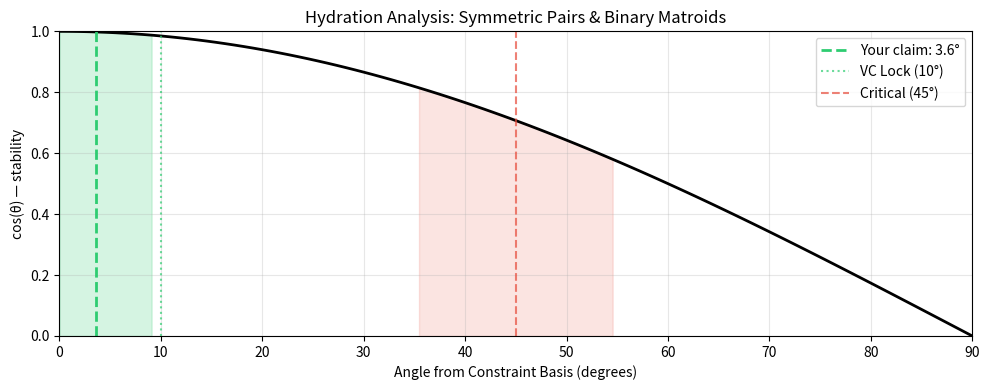

Recreate this plot in Python.
import numpy as np
import matplotlib.pyplot as plt

# Core functions
def angle_degrees(a, b):
    cos = np.dot(a, b) / (np.linalg.norm(a) * np.linalg.norm(b))
    return np.arccos(np.clip(cos, -1.0, 1.0)) * 180 / np.pi

def lock_status(angle):
    if angle < 10:
        return {"status": "VC / GOS", "color": "#2ecc71", "emoji": "🔒✅", "recommendation": "Accept"}
    elif angle < 35:
        return {"status": "weak VC", "color": "#f1c40f", "emoji": "⚠️", "recommendation": "Revise"}
    elif angle <= 55:
        return {"status": "IA / ZOS", "color": "#e74c3c", "emoji": "🔴💀", "recommendation": "Reject"}
    else:
        return {"status": "broken", "color": "#95a5a6", "emoji": "⚰️", "recommendation": "Discard"}

def hydration_score(angle):
    score = max(0, min(100, 100 * (1 - angle / 90)))
    status = lock_status(angle)
    return {
        'hydration_percent': round(score, 1),
        'status': status['status'],
        'recommendation': status['recommendation'],
        'emoji': status['emoji']
    }

print("=" * 60)
print("SEMINAR ANALYSIS: Symmetric Pairs & Binary Matroids")
print("=" * 60)

# Claim vector (6 dimensions)
claim_vector = np.array([1.0, 1.0, 1.0, 0.9, 0.85, 1.0])
constraint_basis = np.ones(6)

angle = angle_degrees(claim_vector, constraint_basis)
status = lock_status(angle)
hydration = hydration_score(angle)

constraint_names = [
    "C1: Anchored to Helgason (symmetric pairs)",
    "C2: Anchored to ADE classification",
    "C3: Equal rank condition",
    "C4: Novelty (binary matroids connection)",
    "C5: Construction provided",
    "C6: Collaboration (Tianyuan Xu)"
]

print("\nConstraint adherence:\n")
for name, score in zip(constraint_names, claim_vector):
    bar = "█" * int(score * 20) + "░" * (20 - int(score * 20))
    print(f"  {name[:40]:40} {bar} {score:.0%}")

print(f"\n📐 Angle: {angle:.1f}°")
print(f"💧 Hydration: {hydration['hydration_percent']:.0f}%")
print(f"🏷️  Status: {status['status']} {status['emoji']}")
print(f"📋 Recommendation: {status['recommendation']}")
print(f"\n💡 This is a well-hydrated claim — classical anchoring, clear domain, novel connection.")

fig, ax = plt.subplots(figsize=(10, 4))

angles_plot = np.linspace(0, 90, 100)
stability = np.cos(np.radians(angles_plot))

ax.plot(angles_plot, stability, 'k-', linewidth=2)
ax.axvline(angle, color=status['color'], linestyle='--', linewidth=2, label=f'Your claim: {angle:.1f}°')
ax.axvline(10, color='#2ecc71', linestyle=':', alpha=0.7, label='VC Lock (10°)')
ax.axvline(45, color='#e74c3c', linestyle='--', alpha=0.7, label='Critical (45°)')
ax.fill_between(angles_plot, 0, stability, where=(angles_plot < 10), alpha=0.2, color='#2ecc71')
ax.fill_between(angles_plot, 0, stability, where=(angles_plot > 35) & (angles_plot < 55), alpha=0.15, color='#e74c3c')

ax.set_xlim(0, 90)
ax.set_ylim(0, 1)
ax.set_xlabel('Angle from Constraint Basis (degrees)')
ax.set_ylabel('cos(θ) — stability')
ax.set_title('Hydration Analysis: Symmetric Pairs & Binary Matroids')
ax.legend()
ax.grid(True, alpha=0.3)

plt.tight_layout()
plt.show()
